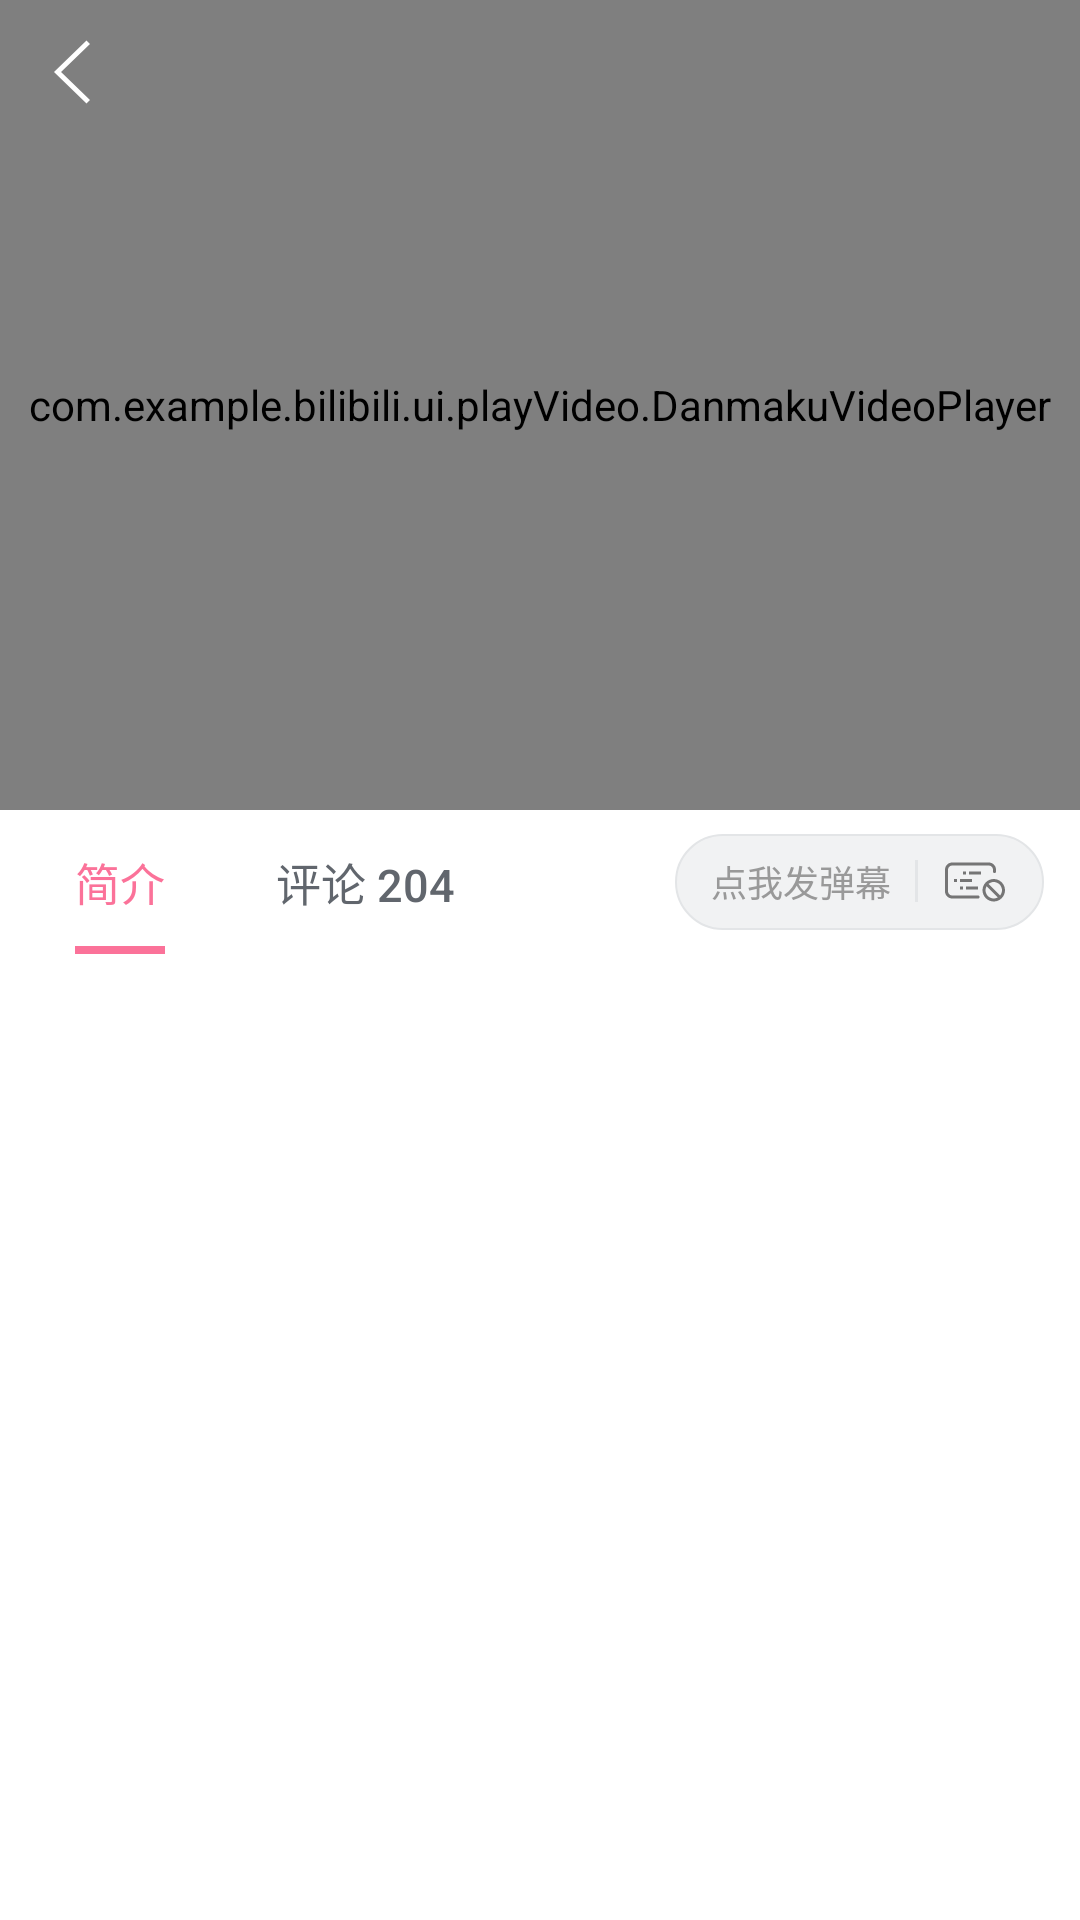

Write the Android layout XML for this screen, with the resource values it uses.
<!-- AndroidManifest.xml: application theme Theme.Bilibili -->
<!-- res/layout/activity_play_video.xml -->
<?xml version="1.0" encoding="utf-8"?>
<androidx.constraintlayout.widget.ConstraintLayout xmlns:android="http://schemas.android.com/apk/res/android"
    xmlns:app="http://schemas.android.com/apk/res-auto"
    xmlns:tools="http://schemas.android.com/tools"
    android:layout_width="match_parent"
    android:layout_height="match_parent"
    android:background="@color/white">

    
    <FrameLayout
        android:id="@+id/player_container"
        android:layout_width="match_parent"
        android:layout_height="@dimen/player_container_height_landscape"
        android:background="#000000"
        app:layout_constraintTop_toTopOf="parent">

        <com.example.bilibili.ui.playVideo.DanmakuVideoPlayer
            android:id="@+id/video_player"
            android:layout_width="match_parent"
            android:layout_height="match_parent" />

        
        <ImageView
            android:id="@+id/iv_sticky_back"
            android:layout_width="48dp"
            android:layout_height="48dp"
            android:padding="12dp"
            android:src="@drawable/ic_back_arrow"
            app:tint="@color/white" />
    </FrameLayout>

    
    <RelativeLayout
        android:id="@+id/tab_container"
        android:layout_width="match_parent"
        android:layout_height="wrap_content"
        android:paddingEnd="12dp"
        app:layout_constraintTop_toBottomOf="@id/player_container">

        <com.google.android.material.tabs.TabLayout
            android:id="@+id/video_tab_layout"
            android:layout_width="wrap_content"
            android:layout_height="48dp"
            android:background="@color/white"
            app:tabGravity="start"
            app:tabIndicatorColor="#FB7299"
            app:tabIndicatorFullWidth="false"
            app:tabIndicatorHeight="2.5dp"
            app:tabMinWidth="80dp"
            app:tabMode="fixed"
            app:tabPaddingEnd="12dp"
            app:tabPaddingStart="12dp"
            app:tabRippleColor="@android:color/transparent"
            app:tabSelectedTextColor="#FB7299"
            app:tabTextAppearance="@style/BiliTabTextStyle"
            app:tabTextColor="#61666D">

            <com.google.android.material.tabs.TabItem
                android:layout_width="wrap_content"
                android:layout_height="wrap_content"
                android:text="简介" />

            <com.google.android.material.tabs.TabItem
                android:layout_width="wrap_content"
                android:layout_height="wrap_content"
                android:text="评论 204" />

        </com.google.android.material.tabs.TabLayout>

        <LinearLayout
            android:id="@+id/ll_danmu_bar"
            android:layout_width="wrap_content"
            android:layout_height="32dp"
            android:layout_alignParentEnd="true"
            android:layout_centerVertical="true"
            android:background="@drawable/bg_barrage_input"
            android:clipChildren="true"
            android:clipToPadding="true"
            android:gravity="center_vertical"
            android:paddingHorizontal="12dp">

            
            <FrameLayout
                android:id="@+id/fl_danmu_expand_clip"
                android:layout_width="wrap_content"
                android:layout_height="wrap_content"
                android:clipChildren="true">

                <LinearLayout
                    android:id="@+id/ll_danmu_expandable"
                    android:layout_width="wrap_content"
                    android:layout_height="wrap_content"
                    android:gravity="center_vertical"
                    android:orientation="horizontal">

                    <TextView
                        android:id="@+id/danmu"
                        android:layout_width="wrap_content"
                        android:layout_height="wrap_content"
                        android:maxLines="1"
                        android:singleLine="true"
                        android:text="点我发弹幕"
                        android:textColor="#999999"
                        android:textSize="12sp" />

                    <View
                        android:id="@+id/v_danmu_divider"
                        android:layout_width="1dp"
                        android:layout_height="14dp"
                        android:layout_marginHorizontal="8dp"
                        android:background="#E3E5E7" />
                </LinearLayout>
            </FrameLayout>

            <ImageView
                android:id="@+id/iv_danmu_switch"
                android:layout_width="22dp"
                android:layout_height="22dp"
                android:src="@drawable/sl_danmu_switch" />
        </LinearLayout>
    </RelativeLayout>

    
    <androidx.viewpager2.widget.ViewPager2
        android:id="@+id/view_pager"
        android:layout_width="match_parent"
        android:layout_height="0dp"
        app:layout_constraintBottom_toBottomOf="parent"
        app:layout_constraintTop_toBottomOf="@id/tab_container" />

</androidx.constraintlayout.widget.ConstraintLayout>
<!-- resources referenced by this layout -->
<resources>
  <color name="white">#FFFFFFFF</color>
  <dimen name="player_container_height_landscape">270dp</dimen>
  <!-- drawable bg_barrage_input (drawable) -->
  <?xml version="1.0" encoding="utf-8"?>
  <shape xmlns:android="http://schemas.android.com/apk/res/android">
      <solid android:color="#F1F2F3" />
  
      <corners android:radius="20dp" />
  
      <stroke
          android:width="0.5dp"
          android:color="#E3E5E7" />
  </shape>
  <!-- drawable ic_back_arrow (drawable) -->
  <?xml version="1.0" encoding="utf-8"?>
  <vector xmlns:android="http://schemas.android.com/apk/res/android"
      android:width="24dp"
      android:height="24dp"
      android:viewportWidth="1024"
      android:viewportHeight="1024">
  
      <path
          android:fillColor="@color/gray"
          android:pathData="M768,112.512L718.016,64 256,512l462.016,448 49.984,-48.512L355.968,512z" />
  
  </vector>
  <!-- drawable sl_danmu_switch (drawable) -->
  <?xml version="1.0" encoding="utf-8"?>
  <selector xmlns:android="http://schemas.android.com/apk/res/android">
      <item android:drawable="@drawable/ic_danmu_open" android:state_selected="true" />
  
      <item android:drawable="@drawable/ic_danmu_close" />
  </selector>
  <style name="BiliTabTextStyle" parent="TextAppearance.Design.Tab">
          <item name="android:textSize">15sp</item>
          <item name="android:textAllCaps">false</item>
          <item name="android:textStyle">normal</item>
      </style>
  <style name="Theme.Bilibili" parent="Theme.AppCompat.Light.NoActionBar">
          <item name="colorAccent">@color/bili_pink</item>
          <item name="colorControlActivated">@color/bili_pink</item>
          <item name="editTextStyle">@style/BilibiliEditTextStyle</item>
      </style>
  <color name="gray">#757575</color>
  <color name="bili_pink">#FB7299</color>
  <!-- drawable text_cursor_handle_middle (drawable) -->
  <?xml version="1.0" encoding="utf-8"?>
  <vector xmlns:android="http://schemas.android.com/apk/res/android"
      android:width="12dp"
      android:height="16dp"
      android:viewportWidth="12"
      android:viewportHeight="16">
      <path
          android:fillColor="#FB7299"
          android:pathData="M6,1 C3.5,1 1.5,3.2 1.5,6.2 C1.5,9.8 6,15 6,15 C6,15 10.5,9.8 10.5,6.2 C10.5,3.2 8.5,1 6,1 Z" />
  </vector>
  <!-- drawable text_cursor_handle_left (drawable) -->
  <?xml version="1.0" encoding="utf-8"?>
  <vector xmlns:android="http://schemas.android.com/apk/res/android"
      android:width="16dp"
      android:height="24dp"
      android:viewportWidth="16"
      android:viewportHeight="24">
      <path
          android:fillColor="#FB7299"
          android:pathData="M13.5,1.5 C13.5,1.5 5,4.5 3.5,11 C2.2,16.5 4,21.5 7.5,22.5 C10.5,23.3 14.5,19.5 15,13.5 C15.5,7.5 13.5,1.5 13.5,1.5 Z" />
  </vector>
  <!-- drawable text_cursor_handle_right (drawable) -->
  <?xml version="1.0" encoding="utf-8"?>
  <vector xmlns:android="http://schemas.android.com/apk/res/android"
      android:width="16dp"
      android:height="24dp"
      android:viewportWidth="16"
      android:viewportHeight="24">
      <path
          android:fillColor="#FB7299"
          android:pathData="M2.5,1.5 C2.5,1.5 11,4.5 12.5,11 C13.8,16.5 12,21.5 8.5,22.5 C5.5,23.3 1.5,19.5 1,13.5 C0.5,7.5 2.5,1.5 2.5,1.5 Z" />
  </vector>
  <!-- drawable text_cursor_handle_drop (drawable) -->
  <?xml version="1.0" encoding="utf-8"?>
  <vector xmlns:android="http://schemas.android.com/apk/res/android"
      android:width="12dp"
      android:height="16dp"
      android:viewportWidth="12"
      android:viewportHeight="16">
      <path
          android:fillColor="#FB7299"
          android:pathData="M6,1 C3.5,1 1.5,3.2 1.5,6.2 C1.5,9.8 6,15 6,15 C6,15 10.5,9.8 10.5,6.2 C10.5,3.2 8.5,1 6,1 Z" />
  </vector>
</resources>
